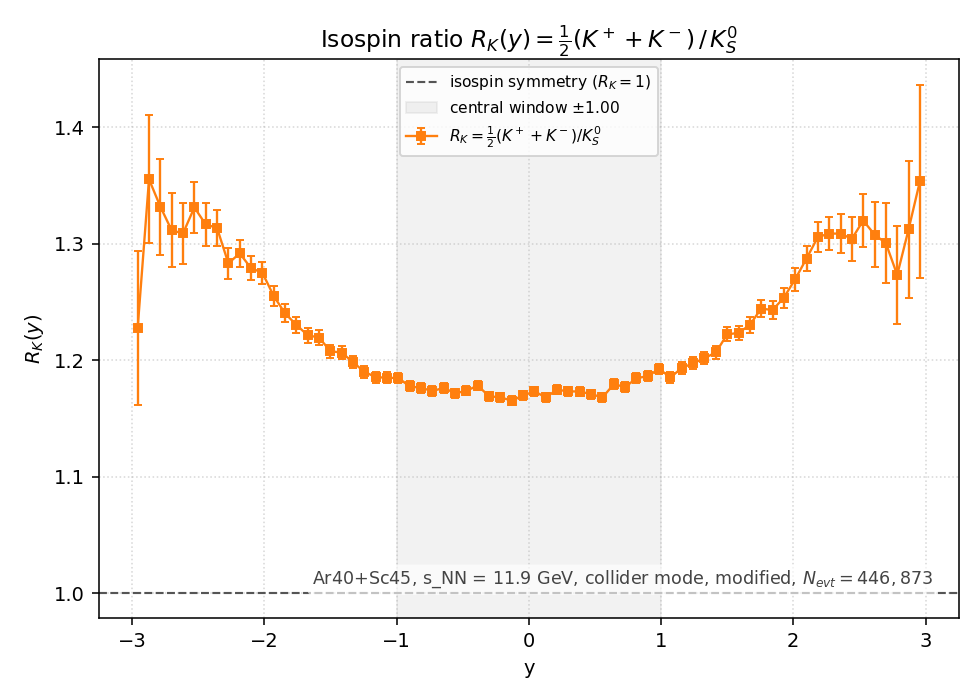

Data behind this chart, as committed beside it:
y_lo, y_hi, y_center, K+, K-, K0S, R_K, R_K_err
-3, -2.914, -2.957, 631, 135, 3.120000e+02, 1.227564e+00, 6.619800e-02
-2.914, -2.829, -2.871, 1219, 208, 5.265000e+02, 1.355176e+00, 5.505481e-02
-2.829, -2.743, -2.786, 2059, 378, 9.150000e+02, 1.331694e+00, 4.119196e-02
-2.743, -2.657, -2.7, 3349, 564, 1.492000e+03, 1.311327e+00, 3.187035e-02
-2.657, -2.571, -2.614, 4938, 976, 2.259500e+03, 1.308697e+00, 2.585722e-02
-2.571, -2.486, -2.529, 7332, 1353, 3.262500e+03, 1.331034e+00, 2.180614e-02
-2.486, -2.4, -2.443, 10108, 2057, 4.620500e+03, 1.316416e+00, 1.816542e-02
-2.4, -2.314, -2.357, 13699, 2937, 6.333000e+03, 1.313438e+00, 1.548866e-02
-2.314, -2.229, -2.271, 17387, 3790, 8.253000e+03, 1.282988e+00, 1.332116e-02
-2.229, -2.143, -2.186, 22211, 5357, 1.067200e+04, 1.291604e+00, 1.177597e-02
-2.143, -2.057, -2.1, 27785, 7072, 1.362800e+04, 1.278874e+00, 1.034054e-02
-2.057, -1.971, -2.014, 33398, 9132, 1.667950e+04, 1.274918e+00, 9.324329e-03
-1.971, -1.886, -1.929, 39357, 11784, 2.037500e+04, 1.254994e+00, 8.333543e-03
-1.886, -1.8, -1.843, 45287, 14385, 2.405900e+04, 1.240118e+00, 7.598243e-03
-1.8, -1.714, -1.757, 51832, 17969, 2.837150e+04, 1.230125e+00, 6.953175e-03
-1.714, -1.629, -1.671, 57690, 21822, 3.255300e+04, 1.221270e+00, 6.454996e-03
-1.629, -1.543, -1.586, 63321, 25580, 3.645600e+04, 1.219292e+00, 6.092023e-03
-1.543, -1.457, -1.5, 68711, 30256, 4.097700e+04, 1.207592e+00, 5.703408e-03
-1.457, -1.371, -1.414, 74569, 34714, 4.529400e+04, 1.206374e+00, 5.420573e-03
-1.371, -1.286, -1.329, 79864, 39163, 4.967350e+04, 1.198094e+00, 5.148623e-03
-1.286, -1.2, -1.243, 84380, 44016, 5.395400e+04, 1.189865e+00, 4.913951e-03
-1.2, -1.114, -1.157, 88594, 49545, 5.826900e+04, 1.185356e+00, 4.714674e-03
-1.114, -1.029, -1.071, 93375, 54364, 6.235050e+04, 1.184746e+00, 4.555941e-03
-1.029, -0.9429, -0.9857, 97990, 59094, 6.630500e+04, 1.184556e+00, 4.417447e-03
-0.9429, -0.8571, -0.9000, 101219, 63437, 6.992650e+04, 1.177351e+00, 4.281354e-03
-0.8571, -0.7714, -0.8143, 104847, 67499, 7.326750e+04, 1.176142e+00, 4.179294e-03
-0.7714, -0.6857, -0.7286, 108316, 70850, 7.634600e+04, 1.173382e+00, 4.086764e-03
-0.6857, -0.6000, -0.6429, 111552, 75580, 7.955550e+04, 1.176110e+00, 4.010645e-03
-0.6000, -0.5143, -0.5571, 113899, 78779, 8.223900e+04, 1.171452e+00, 3.932632e-03
-0.5143, -0.4286, -0.4714, 115770, 80988, 8.382550e+04, 1.173617e+00, 3.900781e-03
-0.4286, -0.3429, -0.3857, 117925, 83702, 8.557650e+04, 1.178051e+00, 3.871898e-03
-0.3429, -0.2571, -0.3000, 119179, 84775, 8.724350e+04, 1.168878e+00, 3.811716e-03
-0.2571, -0.1714, -0.2143, 120412, 86266, 8.847700e+04, 1.167976e+00, 3.782805e-03
-0.1714, -0.0857, -0.1286, 121144, 87039, 8.933950e+04, 1.165123e+00, 3.757426e-03
-0.0857, 0.0000, -0.0429, 121032, 87817, 8.928350e+04, 1.169583e+00, 3.769669e-03
0.0000, 0.0857, 0.0429, 121451, 87884, 8.923000e+04, 1.173008e+00, 3.779294e-03
0.0857, 0.1714, 0.1286, 119665, 87423, 8.864850e+04, 1.168029e+00, 3.779276e-03
0.1714, 0.2571, 0.2143, 119483, 86129, 8.753100e+04, 1.174510e+00, 3.819557e-03
0.2571, 0.3429, 0.3000, 117308, 84411, 8.597650e+04, 1.173105e+00, 3.850384e-03
0.3429, 0.4286, 0.3857, 116124, 82382, 8.461600e+04, 1.172981e+00, 3.880899e-03
0.4286, 0.5143, 0.4714, 113560, 80135, 8.272550e+04, 1.170709e+00, 3.919139e-03
0.5143, 0.6000, 0.5571, 110488, 76980, 8.025850e+04, 1.167901e+00, 3.971571e-03
0.6000, 0.6857, 0.6429, 107846, 74096, 7.714400e+04, 1.179236e+00, 4.081187e-03
0.6857, 0.7714, 0.7286, 104915, 70027, 7.432500e+04, 1.176872e+00, 4.151438e-03
0.7714, 0.8571, 0.8143, 101223, 66150, 7.066400e+04, 1.184288e+00, 4.278282e-03
0.8571, 0.9429, 0.9000, 97894, 61953, 6.737300e+04, 1.186284e+00, 4.387222e-03
0.9429, 1.029, 0.9857, 93222, 57696, 6.328700e+04, 1.192330e+00, 4.544426e-03
1.029, 1.114, 1.071, 89123, 52483, 5.974700e+04, 1.185047e+00, 4.655058e-03
1.114, 1.2, 1.157, 85236, 47877, 5.577600e+04, 1.193282e+00, 4.843732e-03
1.2, 1.286, 1.243, 79905, 42994, 5.133000e+04, 1.197146e+00, 5.061770e-03
1.286, 1.371, 1.329, 75599, 37861, 4.721000e+04, 1.201652e+00, 5.293364e-03
1.371, 1.457, 1.414, 70168, 33297, 4.287900e+04, 1.206476e+00, 5.571495e-03
1.457, 1.543, 1.5, 65052, 28749, 3.838000e+04, 1.222004e+00, 5.947592e-03
1.543, 1.629, 1.586, 59681, 24582, 3.444050e+04, 1.223313e+00, 6.283756e-03
1.629, 1.714, 1.671, 53814, 20480, 3.019800e+04, 1.230115e+00, 6.739571e-03
1.714, 1.8, 1.757, 47534, 16885, 2.588750e+04, 1.244211e+00, 7.343763e-03
1.8, 1.886, 1.843, 42046, 13506, 2.234800e+04, 1.242885e+00, 7.897411e-03
1.886, 1.971, 1.929, 36174, 10834, 1.875050e+04, 1.253513e+00, 8.679068e-03
1.971, 2.057, 2.014, 30499, 8280, 1.527450e+04, 1.269403e+00, 9.710848e-03
2.057, 2.143, 2.1, 25425, 6320, 1.233150e+04, 1.287151e+00, 1.092545e-02
... 10 more rows
